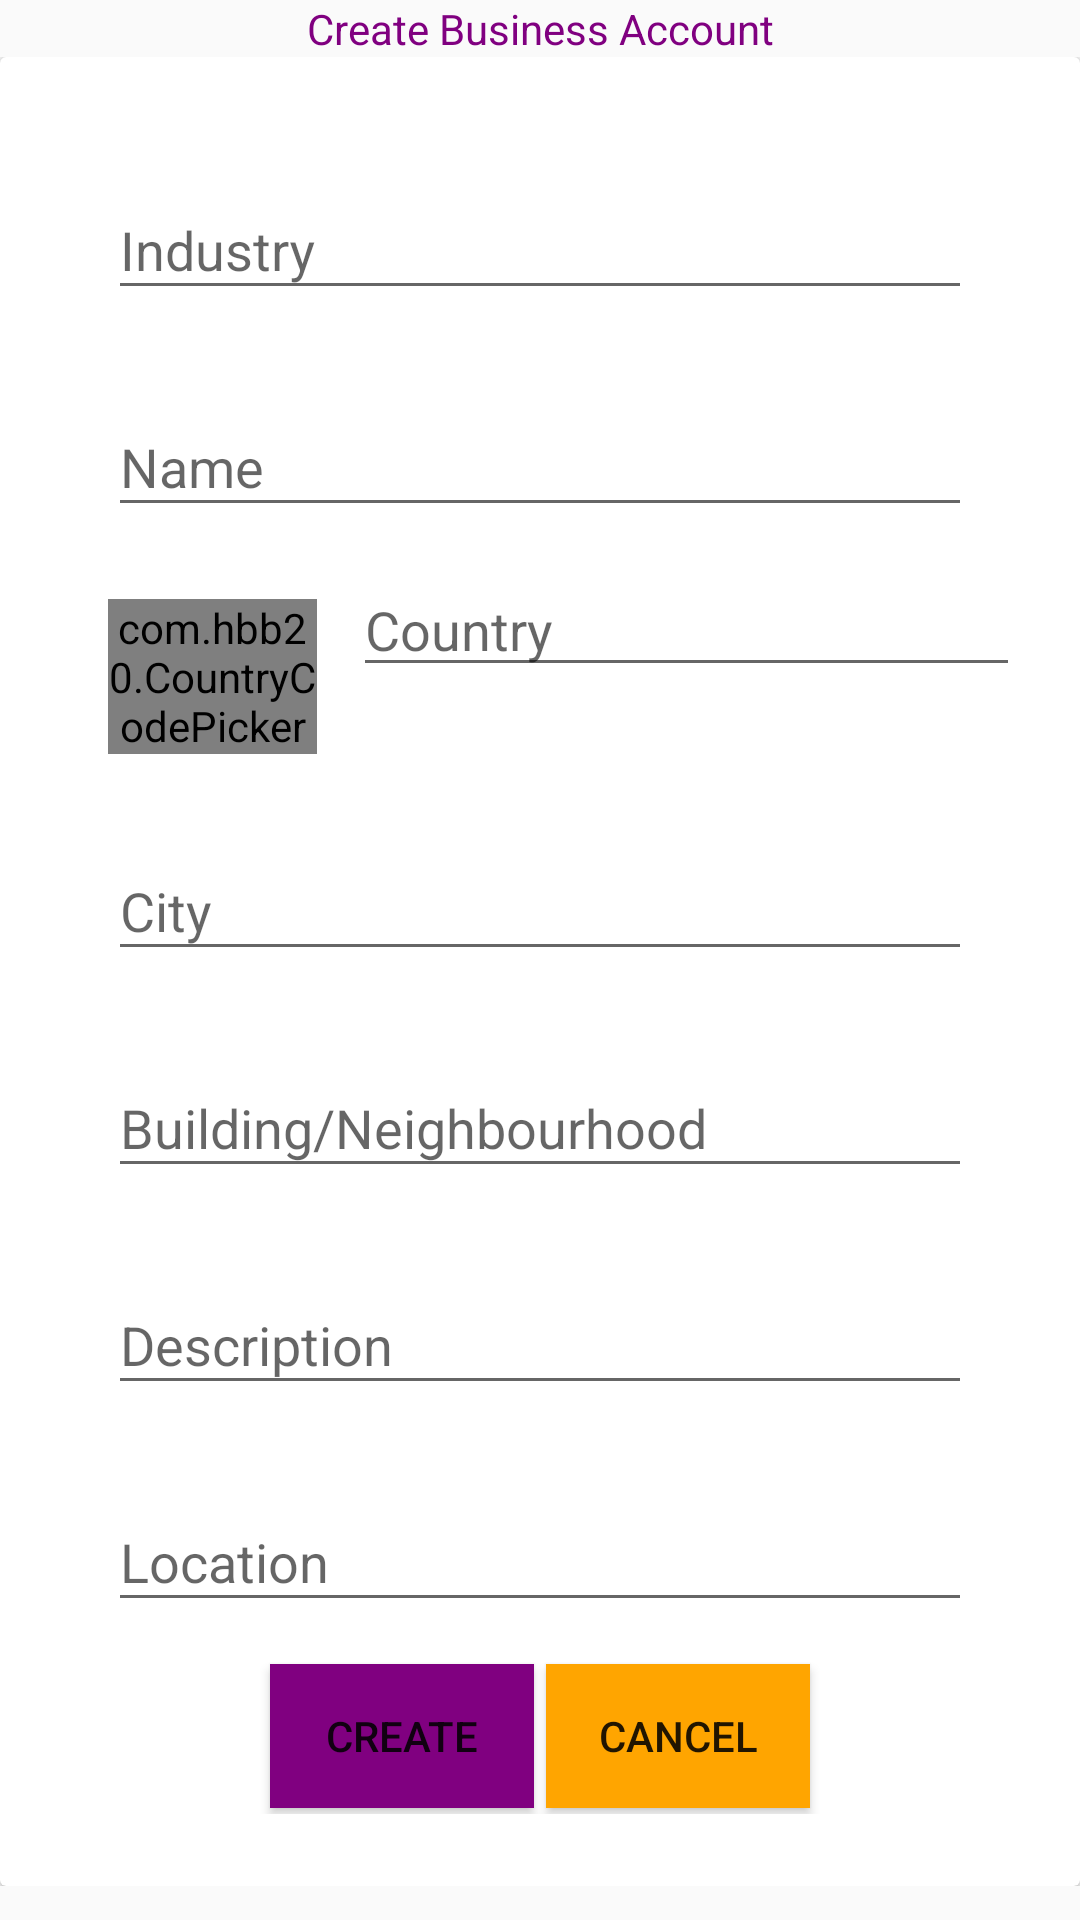

Android layout source for this screen:
<!-- AndroidManifest.xml: application theme AppTheme -->
<!-- res/layout/activity_add_business_account.xml -->
<?xml version="1.0" encoding="utf-8"?>
<LinearLayout xmlns:android="http://schemas.android.com/apk/res/android"
    xmlns:app="http://schemas.android.com/apk/res-auto"
    xmlns:tools="http://schemas.android.com/tools"
    android:layout_width="match_parent"
    android:layout_height="match_parent"
    android:orientation="vertical"
    tools:context=".views.activities.AddBusinessAccount">
<TextView
    android:layout_width="match_parent"
    android:text="Create Business Account"
    android:textColor="@color/colorPrimary"
    android:gravity="center"
    android:layout_height="wrap_content" />

    <ScrollView
        android:layout_width="match_parent"
        android:layout_height="wrap_content">

        <android.support.v7.widget.CardView
            android:layout_width="match_parent"
            android:layout_height="wrap_content"
            android:padding="16dp">

            <LinearLayout
                android:layout_width="match_parent"
                android:layout_height="match_parent"
                android:orientation="vertical"
                android:padding="24dp">

                <android.support.design.widget.TextInputLayout
                    android:layout_width="match_parent"
                    android:layout_height="wrap_content"
                    android:layout_margin="8dp"
                    android:background="@color/colorWhite">

                    <EditText
                        android:id="@+id/industry"
                        android:layout_width="match_parent"
                        android:layout_height="wrap_content"
                        android:layout_margin="4dp"
                        android:hint="Industry" />
                </android.support.design.widget.TextInputLayout>

                <android.support.design.widget.TextInputLayout
                    android:layout_width="match_parent"
                    android:layout_height="wrap_content"
                    android:layout_margin="8dp"
                    android:background="@color/colorWhite">

                    <EditText
                        android:id="@+id/Name"
                        android:layout_width="match_parent"
                        android:layout_height="wrap_content"
                        android:layout_margin="4dp"
                        android:hint="Name" />
                </android.support.design.widget.TextInputLayout>
            <LinearLayout
                android:layout_width="match_parent"
                android:layout_height="wrap_content"
                android:weightSum="10"
                android:orientation="horizontal">
                <com.hbb20.CountryCodePicker
                    android:id="@+id/dial_code"
                    android:layout_width="match_parent"
                    android:layout_height="wrap_content"
                    android:inputType="phone"
                    android:layout_margin="12dp"
                    app:defaultCode="254"
                    app:hideNameCode="true"
                    android:layout_weight="7"
                    android:maxLines="1"
                    android:singleLine="true" />
                <EditText
                    android:id="@+id/country"
                    android:layout_width="match_parent"
                    android:layout_height="wrap_content"
                    android:hint="Country" />

            </LinearLayout>

                <android.support.design.widget.TextInputLayout
                    android:layout_width="match_parent"
                    android:layout_height="wrap_content"
                    android:layout_margin="8dp"
                    android:background="@color/colorWhite">

                    <AutoCompleteTextView
                        android:id="@+id/City"
                        android:inputType="textCapWords"
                        android:layout_width="match_parent"
                        android:layout_height="wrap_content"
                        android:layout_margin="4dp"
                        android:hint="City" />
                </android.support.design.widget.TextInputLayout>

                <android.support.design.widget.TextInputLayout
                    android:layout_width="match_parent"
                    android:layout_height="wrap_content"
                    android:layout_margin="8dp"
                    android:background="@color/colorWhite">

                    <AutoCompleteTextView
                        android:id="@+id/neighbourhood"
                        android:layout_width="match_parent"
                        android:layout_height="wrap_content"
                        android:layout_margin="4dp"
                        android:hint="Building/Neighbourhood" />
                </android.support.design.widget.TextInputLayout>

                <android.support.design.widget.TextInputLayout
                    android:layout_width="match_parent"
                    android:layout_height="wrap_content"
                    android:layout_margin="8dp"
                    android:background="@color/colorWhite">

                    <EditText
                        android:id="@+id/Description"
                        android:layout_width="match_parent"
                        android:layout_height="wrap_content"
                        android:layout_margin="4dp"
                        android:hint="Description" />
                </android.support.design.widget.TextInputLayout>

                <android.support.design.widget.TextInputLayout
                    android:layout_width="match_parent"
                    android:layout_height="wrap_content"
                    android:layout_margin="8dp"
                    android:background="@color/colorWhite">

                    <EditText
                        android:id="@+id/PhysicalLocation"
                        android:layout_width="match_parent"
                        android:layout_height="wrap_content"
                        android:layout_margin="4dp"
                        android:hint="Location" />


                </android.support.design.widget.TextInputLayout>

                <LinearLayout
                    android:layout_width="match_parent"
                    android:layout_height="wrap_content"
                    android:gravity="center"
                    android:orientation="horizontal">

                    <Button
                        android:id="@+id/Create"
                        android:layout_width="wrap_content"
                       android:background="@color/colorPrimary"
                       android:layout_margin="@dimen/activity_vertical_margin_small_small"
                        android:text="Create"
                        android:layout_height="wrap_content" />

                    <Button
                        android:id="@+id/CANCEL"
                        android:layout_width="wrap_content"
                        android:text="cancel"
                        android:layout_margin="@dimen/activity_vertical_margin_small_small"
                        android:background="@color/colorAccent"
                        android:layout_height="wrap_content" />
                </LinearLayout>
            </LinearLayout>
        </android.support.v7.widget.CardView>
    </ScrollView>
</LinearLayout>
<!-- resources referenced by this layout -->
<resources>
  <color name="colorAccent">#ffa500</color>
  <color name="colorPrimary">#800080</color>
  <color name="colorWhite">#FFFFFF</color>
  <dimen name="activity_vertical_margin_small_small">2dp</dimen>
  <style name="AppTheme" parent="Theme.AppCompat.Light.DarkActionBar">
          
          <item name="colorPrimary">@color/colorPrimary</item>
          <item name="colorPrimaryDark">@color/colorPrimaryDark</item>
          <item name="colorAccent">@color/colorAccent</item>
      </style>
  <color name="colorPrimaryDark">#900090</color>
</resources>
